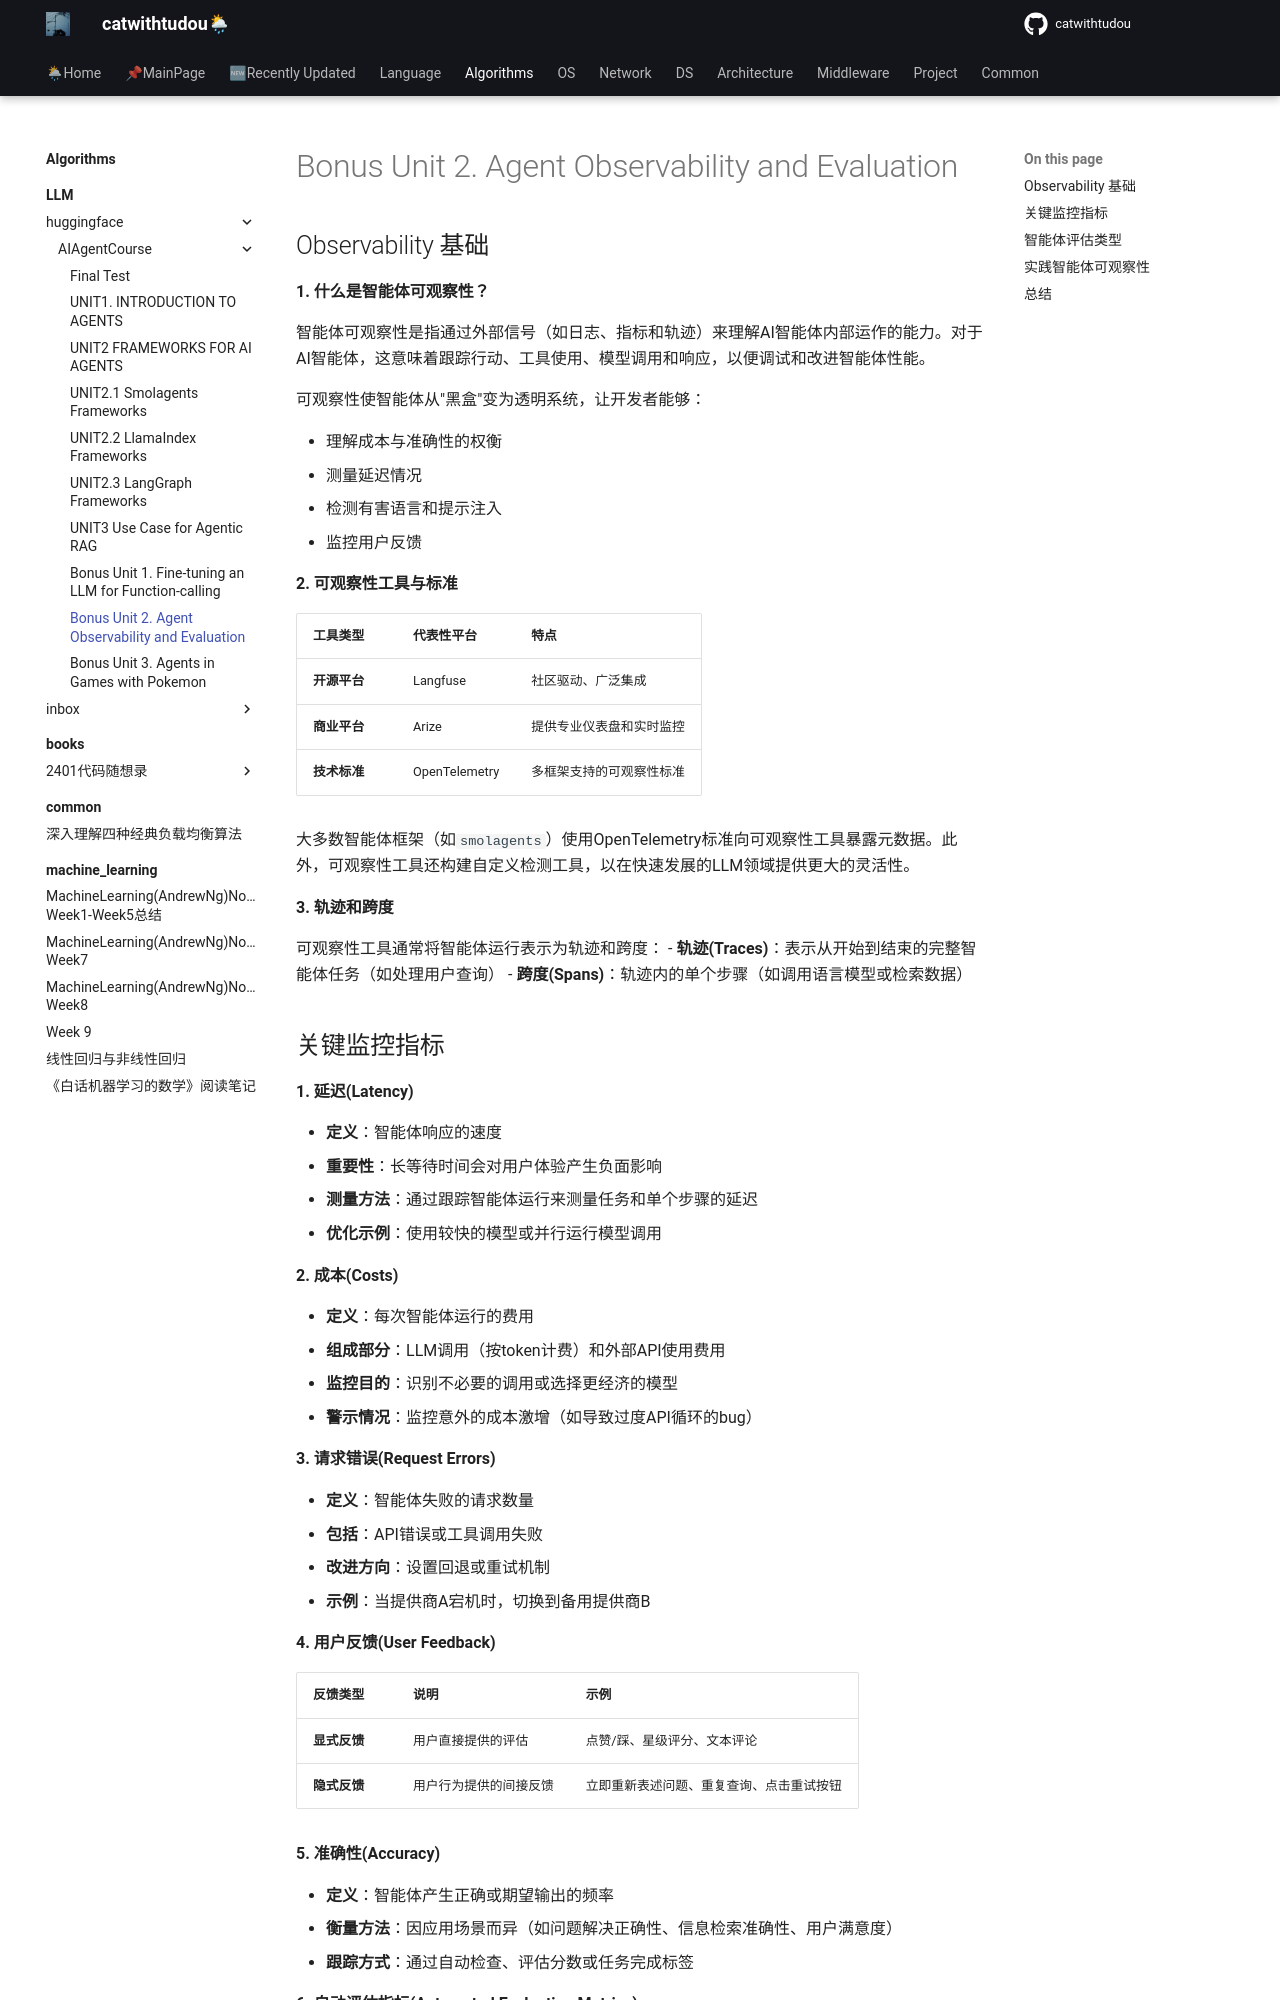

repository: catwithtudou/new_blog · page: algorithms/LLM/huggingface/AIAgentCourse/UNITBONUS20/index.html · generator: mkdocs

# Bonus Unit 2. Agent Observability and Evaluation


## Observability 基础

**1. 什么是智能体可观察性？**

智能体可观察性是指通过外部信号（如日志、指标和轨迹）来理解AI智能体内部运作的能力。对于AI智能体，这意味着跟踪行动、工具使用、模型调用和响应，以便调试和改进智能体性能。

可观察性使智能体从"黑盒"变为透明系统，让开发者能够：

- 理解成本与准确性的权衡
- 测量延迟情况
- 检测有害语言和提示注入
- 监控用户反馈

**2. 可观察性工具与标准**

| 工具类型 | 代表性平台 | 特点 |
|---------|-----------|------|
| **开源平台** | Langfuse | 社区驱动、广泛集成 |
| **商业平台** | Arize | 提供专业仪表盘和实时监控 |
| **技术标准** | OpenTelemetry | 多框架支持的可观察性标准 |

大多数智能体框架（如`smolagents`）使用OpenTelemetry标准向可观察性工具暴露元数据。此外，可观察性工具还构建自定义检测工具，以在快速发展的LLM领域提供更大的灵活性。

**3. 轨迹和跨度**

可观察性工具通常将智能体运行表示为轨迹和跨度：
- **轨迹(Traces)**：表示从开始到结束的完整智能体任务（如处理用户查询）
- **跨度(Spans)**：轨迹内的单个步骤（如调用语言模型或检索数据）

## 关键监控指标

**1. 延迟(Latency)**

- **定义**：智能体响应的速度
- **重要性**：长等待时间会对用户体验产生负面影响
- **测量方法**：通过跟踪智能体运行来测量任务和单个步骤的延迟
- **优化示例**：使用较快的模型或并行运行模型调用

**2. 成本(Costs)**

- **定义**：每次智能体运行的费用
- **组成部分**：LLM调用（按token计费）和外部API使用费用
- **监控目的**：识别不必要的调用或选择更经济的模型
- **警示情况**：监控意外的成本激增（如导致过度API循环的bug）

**3. 请求错误(Request Errors)**

- **定义**：智能体失败的请求数量
- **包括**：API错误或工具调用失败
- **改进方向**：设置回退或重试机制
- **示例**：当提供商A宕机时，切换到备用提供商B

**4. 用户反馈(User Feedback)**

| 反馈类型 | 说明 | 示例 |
|---------|------|------|
| **显式反馈** | 用户直接提供的评估 | 点赞/踩、星级评分、文本评论 |
| **隐式反馈** | 用户行为提供的间接反馈 | 立即重新表述问题、重复查询、点击重试按钮 |

**5. 准确性(Accuracy)**

- **定义**：智能体产生正确或期望输出的频率
- **衡量方法**：因应用场景而异（如问题解决正确性、信息检索准确性、用户满意度）
- **跟踪方式**：通过自动检查、评估分数或任务完成标签

**6. 自动评估指标(Automated Evaluation Metrics)**

- **LLM评判**：使用LLM为智能体输出打分（如有用性、准确性）
- **专业库**：使用如RAGAS（适用于RAG智能体）或LLM Guard（检测有害语言）等开源库
